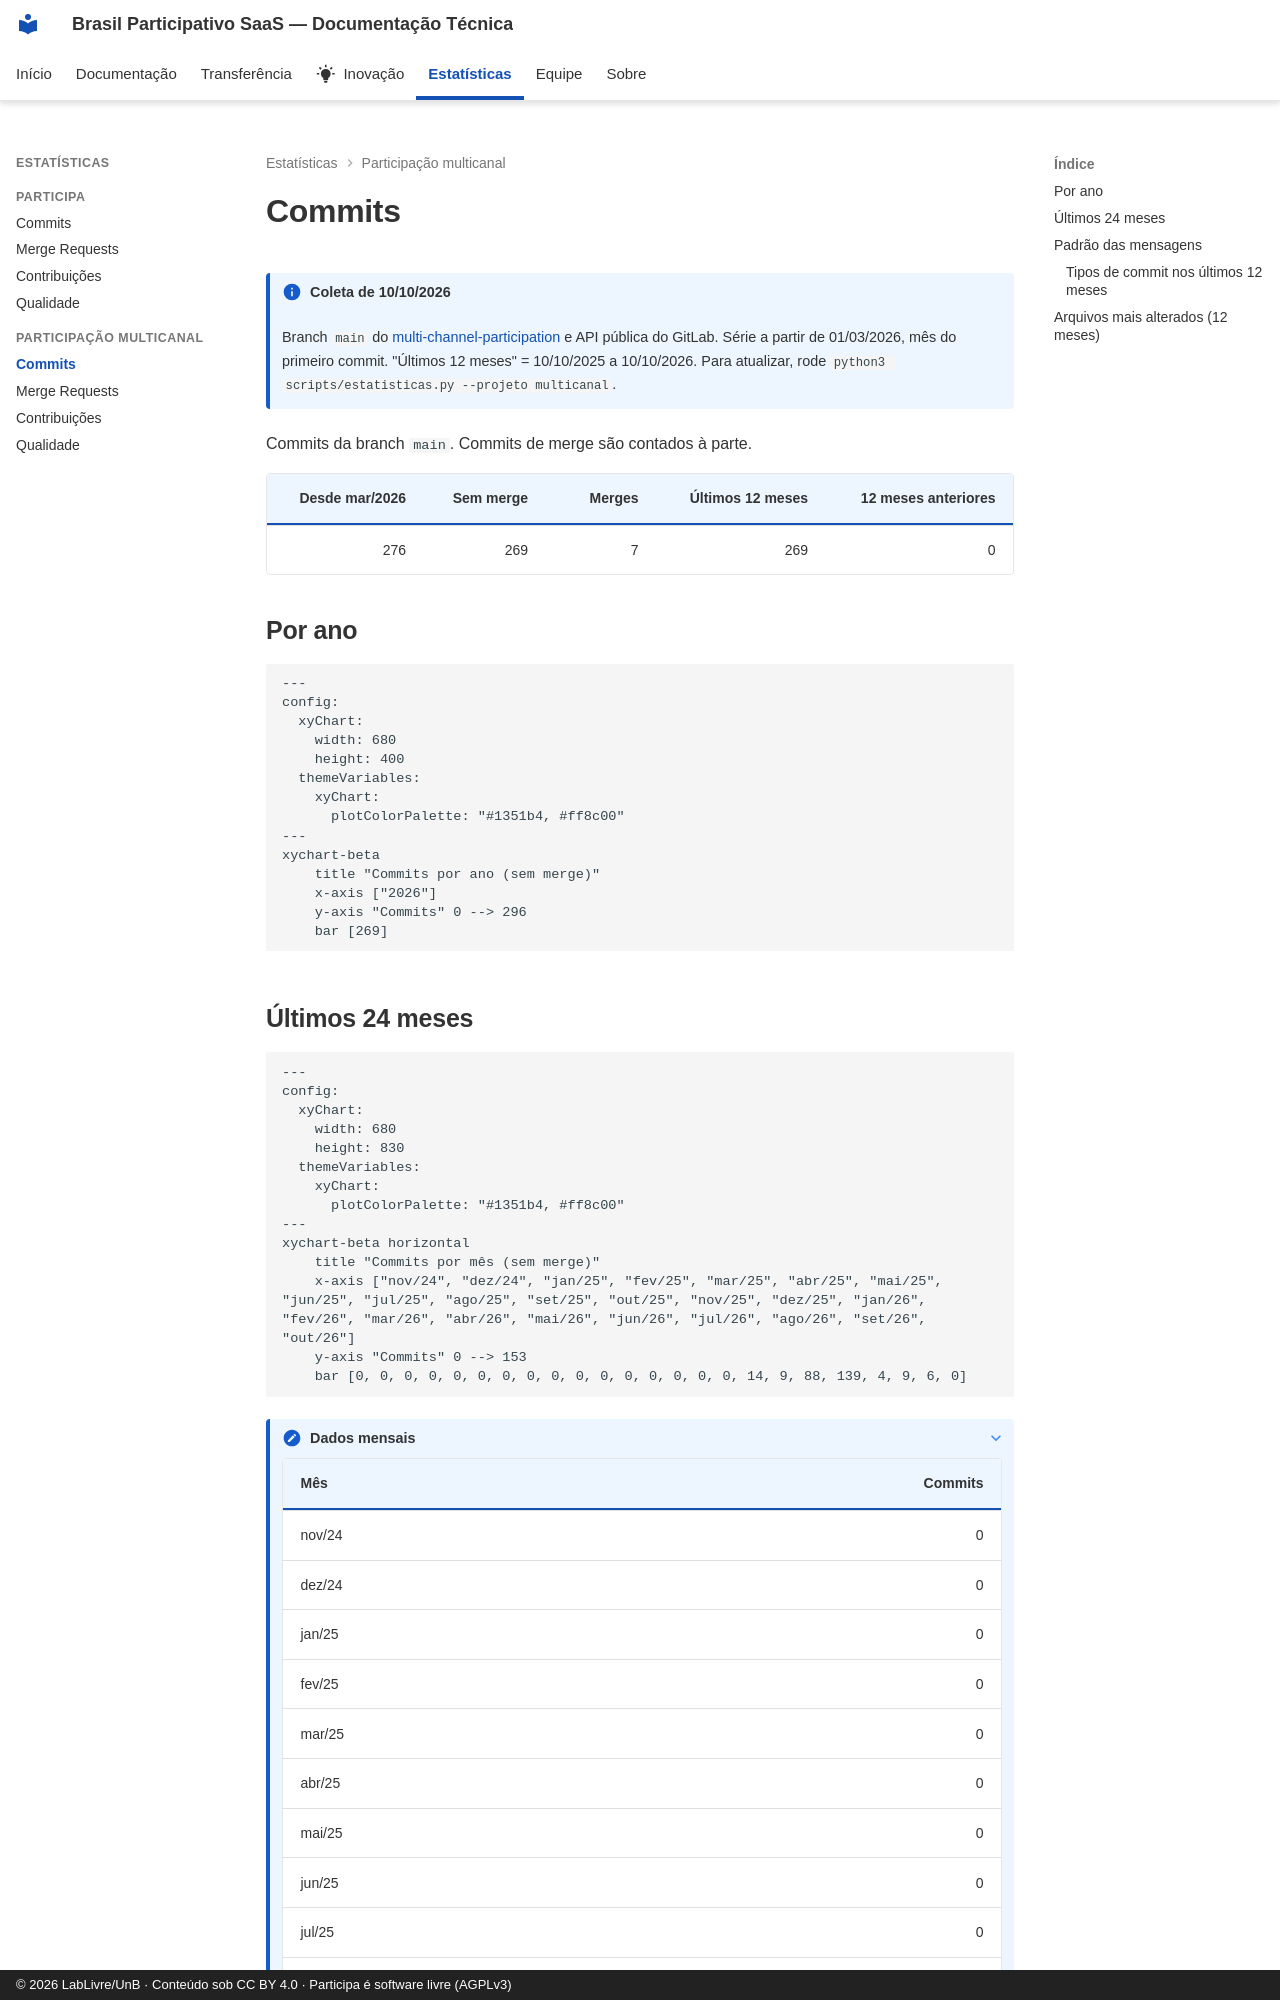

repository: RochaCarla/doc-saas-bp · page: estatisticas/multicanal/commits/index.html · generator: mkdocs · copyright: © 2026 LabLivre/UnB · Conteúdo sob CC BY 4.0 · Participa é software livre (AGPLv3)

---
title: "Commits"
---

<!-- Gerado por scripts/estatisticas.py em 2026-10-10T19:18:25+00:00. Não edite à mão. -->

# Commits

!!! info "Coleta de 10/10/2026"
    Branch `main` do [multi-channel-participation](https://gitlab.com/lappis-unb/decidimbr/multi-channel-participation) e API pública do GitLab. Série a partir de 01/03/2026, mês do primeiro commit. "Últimos 12 meses" = 10/10/2025 a 10/10/2026. Para atualizar, rode `python3 scripts/estatisticas.py --projeto multicanal`.


Commits da branch `main`. Commits de merge são contados à parte.

| Desde mar/2026 | Sem merge | Merges | Últimos 12 meses | 12 meses anteriores |
| ---: | ---: | ---: | ---: | ---: |
| 276 | 269 | 7 | 269 | 0 |

## Por ano

```mermaid
---
config:
  xyChart:
    width: 680
    height: 400
  themeVariables:
    xyChart:
      plotColorPalette: "#1351b4, #ff8c00"
---
xychart-beta
    title "Commits por ano (sem merge)"
    x-axis ["2026"]
    y-axis "Commits" 0 --> 296
    bar [269]
```
